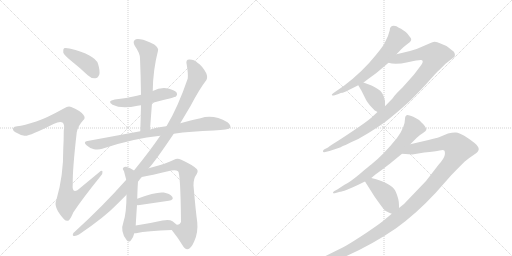
t = 0.00 s
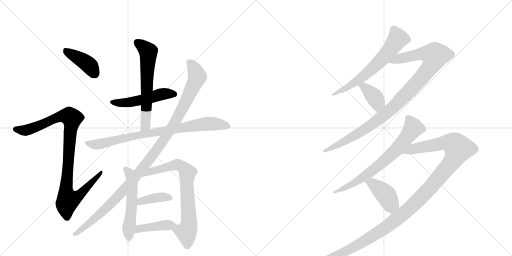
t = 2.60 s
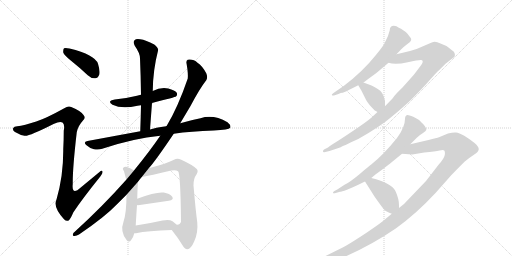
t = 5.21 s
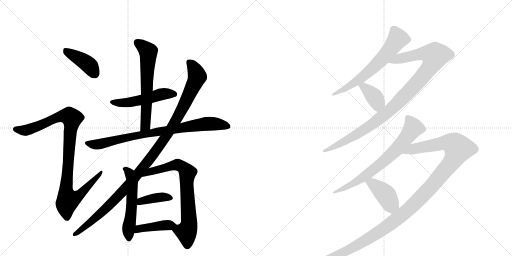
t = 7.81 s
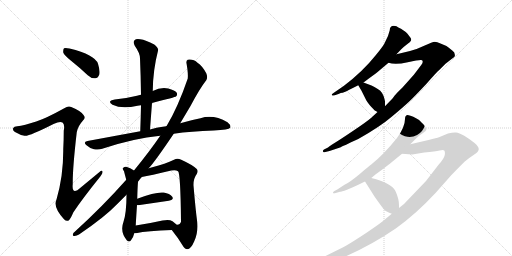
t = 10.41 s
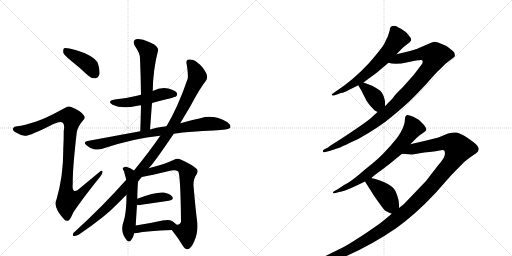
t = 13.02 s

The animated SVG that drew these frames (rendered in a browser with its animation timeline set to each time). Animation: 16 CSS @keyframes rules; one cycle of 13.02 s.

<svg version="1.1" viewBox="0 0 2048 1024" xmlns="http://www.w3.org/2000/svg">
  <g stroke="lightgray" stroke-dasharray="1,1" stroke-width="1" transform="scale(4, 4)">
    <line x1="0" y1="0" x2="256" y2="256"></line>
    <line x1="256" y1="0" x2="0" y2="256"></line>
    <line x1="128" y1="0" x2="128" y2="256"></line>
    <line x1="0" y1="128" x2="256" y2="128"></line>
    <line x1="256" y1="0" x2="512" y2="256"></line>
    <line x1="512" y1="0" x2="256" y2="256"></line>
    <line x1="384" y1="0" x2="384" y2="256"></line>
    <line x1="256" y1="128" x2="512" y2="128"></line>
  </g>
<g transform="scale(1, -1) translate(0, -850)">
   <style type="text/css">
    @keyframes keyframes0 {
      from {
       stroke: black;
       stroke-dashoffset: 411;
       stroke-width: 128;
       }
       57% {
       animation-timing-function: step-end;
       stroke: black;
       stroke-dashoffset: 0;
       stroke-width: 128;
       }
       to {
       stroke: black;
       stroke-width: 1024;
       }
       }
       #make-me-a-hanzi-animation-0 {
         animation: keyframes0 0.584473s both;
         animation-delay: 0.000000s;
         animation-timing-function: linear;
       }
    @keyframes keyframes1 {
      from {
       stroke: black;
       stroke-dashoffset: 999;
       stroke-width: 128;
       }
       76% {
       animation-timing-function: step-end;
       stroke: black;
       stroke-dashoffset: 0;
       stroke-width: 128;
       }
       to {
       stroke: black;
       stroke-width: 1024;
       }
       }
       #make-me-a-hanzi-animation-1 {
         animation: keyframes1 1.062988s both;
         animation-delay: 0.584473s;
         animation-timing-function: linear;
       }
    @keyframes keyframes2 {
      from {
       stroke: black;
       stroke-dashoffset: 507;
       stroke-width: 128;
       }
       62% {
       animation-timing-function: step-end;
       stroke: black;
       stroke-dashoffset: 0;
       stroke-width: 128;
       }
       to {
       stroke: black;
       stroke-width: 1024;
       }
       }
       #make-me-a-hanzi-animation-2 {
         animation: keyframes2 0.662598s both;
         animation-delay: 1.647461s;
         animation-timing-function: linear;
       }
    @keyframes keyframes3 {
      from {
       stroke: black;
       stroke-dashoffset: 630;
       stroke-width: 128;
       }
       67% {
       animation-timing-function: step-end;
       stroke: black;
       stroke-dashoffset: 0;
       stroke-width: 128;
       }
       to {
       stroke: black;
       stroke-width: 1024;
       }
       }
       #make-me-a-hanzi-animation-3 {
         animation: keyframes3 0.762695s both;
         animation-delay: 2.310059s;
         animation-timing-function: linear;
       }
    @keyframes keyframes4 {
      from {
       stroke: black;
       stroke-dashoffset: 832;
       stroke-width: 128;
       }
       73% {
       animation-timing-function: step-end;
       stroke: black;
       stroke-dashoffset: 0;
       stroke-width: 128;
       }
       to {
       stroke: black;
       stroke-width: 1024;
       }
       }
       #make-me-a-hanzi-animation-4 {
         animation: keyframes4 0.927083s both;
         animation-delay: 3.072754s;
         animation-timing-function: linear;
       }
    @keyframes keyframes5 {
      from {
       stroke: black;
       stroke-dashoffset: 1129;
       stroke-width: 128;
       }
       79% {
       animation-timing-function: step-end;
       stroke: black;
       stroke-dashoffset: 0;
       stroke-width: 128;
       }
       to {
       stroke: black;
       stroke-width: 1024;
       }
       }
       #make-me-a-hanzi-animation-5 {
         animation: keyframes5 1.168783s both;
         animation-delay: 3.999837s;
         animation-timing-function: linear;
       }
    @keyframes keyframes6 {
      from {
       stroke: black;
       stroke-dashoffset: 546;
       stroke-width: 128;
       }
       64% {
       animation-timing-function: step-end;
       stroke: black;
       stroke-dashoffset: 0;
       stroke-width: 128;
       }
       to {
       stroke: black;
       stroke-width: 1024;
       }
       }
       #make-me-a-hanzi-animation-6 {
         animation: keyframes6 0.694336s both;
         animation-delay: 5.168620s;
         animation-timing-function: linear;
       }
    @keyframes keyframes7 {
      from {
       stroke: black;
       stroke-dashoffset: 740;
       stroke-width: 128;
       }
       71% {
       animation-timing-function: step-end;
       stroke: black;
       stroke-dashoffset: 0;
       stroke-width: 128;
       }
       to {
       stroke: black;
       stroke-width: 1024;
       }
       }
       #make-me-a-hanzi-animation-7 {
         animation: keyframes7 0.852214s both;
         animation-delay: 5.862956s;
         animation-timing-function: linear;
       }
    @keyframes keyframes8 {
      from {
       stroke: black;
       stroke-dashoffset: 387;
       stroke-width: 128;
       }
       56% {
       animation-timing-function: step-end;
       stroke: black;
       stroke-dashoffset: 0;
       stroke-width: 128;
       }
       to {
       stroke: black;
       stroke-width: 1024;
       }
       }
       #make-me-a-hanzi-animation-8 {
         animation: keyframes8 0.564941s both;
         animation-delay: 6.715169s;
         animation-timing-function: linear;
       }
    @keyframes keyframes9 {
      from {
       stroke: black;
       stroke-dashoffset: 419;
       stroke-width: 128;
       }
       58% {
       animation-timing-function: step-end;
       stroke: black;
       stroke-dashoffset: 0;
       stroke-width: 128;
       }
       to {
       stroke: black;
       stroke-width: 1024;
       }
       }
       #make-me-a-hanzi-animation-9 {
         animation: keyframes9 0.590983s both;
         animation-delay: 7.280111s;
         animation-timing-function: linear;
       }
    @keyframes keyframes10 {
      from {
       stroke: black;
       stroke-dashoffset: 644;
       stroke-width: 128;
       }
       68% {
       animation-timing-function: step-end;
       stroke: black;
       stroke-dashoffset: 0;
       stroke-width: 128;
       }
       to {
       stroke: black;
       stroke-width: 1024;
       }
       }
       #make-me-a-hanzi-animation-10 {
         animation: keyframes10 0.774089s both;
         animation-delay: 7.871094s;
         animation-timing-function: linear;
       }
    @keyframes keyframes11 {
      from {
       stroke: black;
       stroke-dashoffset: 1035;
       stroke-width: 128;
       }
       77% {
       animation-timing-function: step-end;
       stroke: black;
       stroke-dashoffset: 0;
       stroke-width: 128;
       }
       to {
       stroke: black;
       stroke-width: 1024;
       }
       }
       #make-me-a-hanzi-animation-11 {
         animation: keyframes11 1.092285s both;
         animation-delay: 8.645182s;
         animation-timing-function: linear;
       }
    @keyframes keyframes12 {
      from {
       stroke: black;
       stroke-dashoffset: 381;
       stroke-width: 128;
       }
       55% {
       animation-timing-function: step-end;
       stroke: black;
       stroke-dashoffset: 0;
       stroke-width: 128;
       }
       to {
       stroke: black;
       stroke-width: 1024;
       }
       }
       #make-me-a-hanzi-animation-12 {
         animation: keyframes12 0.560059s both;
         animation-delay: 9.737467s;
         animation-timing-function: linear;
       }
    @keyframes keyframes13 {
      from {
       stroke: black;
       stroke-dashoffset: 718;
       stroke-width: 128;
       }
       70% {
       animation-timing-function: step-end;
       stroke: black;
       stroke-dashoffset: 0;
       stroke-width: 128;
       }
       to {
       stroke: black;
       stroke-width: 1024;
       }
       }
       #make-me-a-hanzi-animation-13 {
         animation: keyframes13 0.834310s both;
         animation-delay: 10.297526s;
         animation-timing-function: linear;
       }
    @keyframes keyframes14 {
      from {
       stroke: black;
       stroke-dashoffset: 1291;
       stroke-width: 128;
       }
       81% {
       animation-timing-function: step-end;
       stroke: black;
       stroke-dashoffset: 0;
       stroke-width: 128;
       }
       to {
       stroke: black;
       stroke-width: 1024;
       }
       }
       #make-me-a-hanzi-animation-14 {
         animation: keyframes14 1.300618s both;
         animation-delay: 11.131836s;
         animation-timing-function: linear;
       }
    @keyframes keyframes15 {
      from {
       stroke: black;
       stroke-dashoffset: 411;
       stroke-width: 128;
       }
       57% {
       animation-timing-function: step-end;
       stroke: black;
       stroke-dashoffset: 0;
       stroke-width: 128;
       }
       to {
       stroke: black;
       stroke-width: 1024;
       }
       }
       #make-me-a-hanzi-animation-15 {
         animation: keyframes15 0.584473s both;
         animation-delay: 12.432454s;
         animation-timing-function: linear;
       }
</style>
<path d="M 283 608 Q 317 581 351 549 Q 364 536 381 537 Q 391 537 397 551 Q 401 566 392 595 Q 380 631 278 656 Q 262 660 256 657 Q 252 653 253 640 Q 256 630 283 608 Z" fill="lightgray"></path> 
<path d="M 145 364 Q 96 348 69 345 Q 56 345 53 338 Q 49 329 60 322 Q 82 309 98 307 Q 114 303 214 354 Q 241 367 250 360 Q 260 353 255 327 Q 255 290 253 254 Q 254 148 226 52 Q 211 22 256 -27 Q 266 -37 276 -31 Q 283 -24 293 0 Q 327 52 402 145 Q 412 157 410 164 Q 407 171 398 162 L 323 100 Q 286 66 291 114 Q 290 174 307 321 Q 311 345 332 368 Q 344 378 334 390 Q 324 406 285 422 Q 273 428 257 417 Q 185 377 145 364 Z" fill="lightgray"></path> 
<path d="M 608 438 Q 702 462 704 464 Q 711 471 707 479 Q 700 489 673 496 Q 642 502 611 486 L 564 471 Q 555 470 548 467 Q 508 457 459 452 Q 426 446 450 431 Q 487 413 550 427 Q 556 428 564 429 L 608 438 Z" fill="lightgray"></path> 
<path d="M 600 332 L 608 438 L 611 486 Q 612 571 632 647 Q 636 657 617 672 Q 583 690 561 693 Q 545 697 538 689 Q 531 682 539 667 Q 560 637 560 617 Q 563 547 564 471 L 564 429 Q 563 380 561 325 C 560 295 598 302 600 332 Z" fill="lightgray"></path> 
<path d="M 695 315 Q 764 325 855 328 Q 915 331 921 339 Q 925 349 910 361 Q 853 394 802 377 Q 765 370 721 357 L 665 345 Q 620 339 600 332 L 561 325 L 350 286 Q 331 283 346 269 Q 359 257 376 253 Q 395 250 409 255 Q 535 297 641 307 L 695 315 Z" fill="lightgray"></path> 
<path d="M 595 177 Q 620 204 695 315 L 721 357 L 762 426 Q 799 496 825 529 Q 832 541 825 557 Q 809 587 790 599 Q 777 612 759 612 Q 741 613 747 591 Q 753 555 751 536 Q 712 422 667 347 Q 666 347 665 345 L 641 307 Q 598 244 536 168 L 505 131 Q 412 26 299 -77 Q 292 -81 291 -89 Q 291 -95 298 -94 Q 307 -93 316 -88 Q 418 -19 467 32 L 506 71 L 552 123 Q 559 133 567 142 L 595 177 Z" fill="lightgray"></path> 
<path d="M 536 168 Q 521 178 505 183 Q 498 184 492 178 Q 489 174 496 165 Q 499 153 505 131 L 506 71 Q 506 -1 494 -37 Q 479 -77 507 -111 Q 517 -121 524 -111 Q 533 -101 537 -83 L 543 -52 Q 543 -45 548 30 L 549 55 Q 550 100 552 123 C 554 153 555 157 536 168 Z" fill="lightgray"></path> 
<path d="M 687 -70 Q 712 -101 730 -131 Q 739 -147 749 -147 Q 764 -146 777 -115 Q 793 -81 789 -39 Q 782 13 774 108 Q 773 135 787 154 Q 794 166 787 174 Q 771 190 725 211 Q 709 220 696 211 Q 662 195 609 181 Q 602 180 595 177 C 566 169 538 136 567 142 Q 600 148 685 168 Q 703 172 712 165 Q 722 159 724 -35 L 724 -37 Q 720 -50 707 -49 C 680 -61 680 -61 687 -70 Z" fill="lightgray"></path> 
<path d="M 548 30 Q 549 29 559 30 L 675 47 Q 697 51 689 63 Q 679 76 655 80 Q 625 84 549 55 C 521 44 518 33 548 30 Z" fill="lightgray"></path> 
<path d="M 537 -83 L 544 -83 Q 590 -73 687 -70 C 717 -69 728 -69 707 -49 Q 701 -43 690 -35 Q 677 -26 650 -32 Q 592 -45 543 -52 C 513 -56 507 -83 537 -83 Z" fill="lightgray"></path> 
<path d="M 1575 747 Q 1559 747 1559 729 Q 1554 706 1540 681 Q 1536 669 1502 628 Q 1451 564 1376 507 L 1334 478 Q 1326 473 1327 470 Q 1330 466 1339 469 L 1354 474 Q 1364 479 1369.5 479 Q 1375 479 1433 509 L 1454 520 L 1474 535 Q 1503 556 1515 566 L 1554 599 L 1586 633 L 1604 652 Q 1614 663 1622 668 L 1640 682 Q 1640 683 1642 685 Q 1649 692 1639 703 Q 1629 718 1623 722 L 1604 735 Q 1592 741 1586 745 L 1575 747 Z" fill="lightgray"></path> 
<path d="M 1510 402 L 1484 378 Q 1468 364 1416 329 Q 1364 294 1354 288 L 1327 271 Q 1317 265 1312 260 L 1296 252 Q 1290 247 1292 244 Q 1293 240 1297 241 L 1318 246 L 1360 260 Q 1368 264 1433 294 Q 1520 343 1568 384 Q 1616 424 1638 445 Q 1659 465 1706 515 Q 1746 561 1758 571 L 1782 595 L 1809 616 Q 1818 622 1819 625 Q 1822 640 1809 648 Q 1804 652 1794 660 Q 1784 668 1762 676 Q 1748 683 1739 683 Q 1730 682 1699 668 Q 1668 653 1640 646 L 1586 633 C 1557 626 1524 604 1554 599 Q 1581 590 1631 601 Q 1680 612 1685 610 Q 1697 607 1685 590 L 1660 557 Q 1654 549 1609 499 Q 1585 476 1578 467 Q 1571 457 1569 455 L 1540 425 L 1510 402 Z" fill="lightgray"></path> 
<path d="M 1433 509 L 1446 487 L 1465 449 Q 1473 434 1499 408 Q 1505 405 1510 402 C 1536 387 1540 395 1540 425 L 1540 446 L 1539 448 Q 1539 449 1539 450 Q 1533 482 1511 494 Q 1497 504 1486 508 L 1454 520 C 1426 531 1419 533 1433 509 Z" fill="lightgray"></path> 
<path d="M 1641 273 L 1666 298 Q 1680 312 1692 318.5 Q 1704 325 1705 330 Q 1707 333 1701.5 342.5 Q 1696 352 1687 359 Q 1676 372 1666 376 L 1653 383 Q 1633 391 1629 390 Q 1620 388 1620 374 Q 1620 342 1588 298 Q 1535 232 1485 192 Q 1478 187 1439 154.5 Q 1400 122 1378 111 L 1349 92 L 1336 85 Q 1331 80 1332 78 Q 1334 76 1339 77 L 1360 83 Q 1365 83 1388 91.5 Q 1411 100 1431 110 L 1460 124 L 1485 138 L 1503 153 Q 1546 184 1558 194 L 1608 235 L 1641 273 Z" fill="lightgray"></path> 
<path d="M 1567 -5 L 1537 -30 Q 1521 -44 1466 -81 Q 1410 -118 1382 -134 Q 1353 -149 1294 -178 Q 1235 -206 1224 -210 L 1212 -214 Q 1202 -220 1207 -225 Q 1211 -229 1216 -227 L 1231 -224 Q 1272 -220 1346 -191 Q 1472 -140 1583 -64 Q 1664 -6 1742 78 L 1804 148 Q 1817 162 1858 203 Q 1880 221 1897 232 Q 1914 242 1915 253 Q 1915 264 1897 279 Q 1878 294 1857 307 Q 1836 319 1824 320 Q 1812 321 1792 316 L 1756 301 Q 1748 298 1714 290 L 1641 273 C 1612 266 1578 237 1608 235 L 1649 232 L 1697 240 Q 1743 244 1758 248 Q 1773 252 1777 248 Q 1781 244 1779 230 Q 1776 215 1755 192 L 1704 126 L 1616 34 L 1596 18 L 1567 -5 Z" fill="lightgray"></path> 
<path d="M 1460 124 L 1498 64 Q 1533 14 1539 9 Q 1545 4 1567 -5 C 1595 -17 1596 -12 1596 18 L 1596 29 Q 1596 54 1583 83 Q 1568 118 1485 138 C 1456 145 1445 148 1460 124 Z" fill="lightgray"></path> 
      <clipPath id="make-me-a-hanzi-clip-0">
      <path d="M 283 608 Q 317 581 351 549 Q 364 536 381 537 Q 391 537 397 551 Q 401 566 392 595 Q 380 631 278 656 Q 262 660 256 657 Q 252 653 253 640 Q 256 630 283 608 Z" fill="lightgray"></path>
      </clipPath>
      <path clip-path="url(#make-me-a-hanzi-clip-0)" d="M 261 651 L 351 594 L 379 555 " fill="none" id="make-me-a-hanzi-animation-0" stroke-dasharray="283 566" stroke-linecap="round"></path>

      <clipPath id="make-me-a-hanzi-clip-1">
      <path d="M 145 364 Q 96 348 69 345 Q 56 345 53 338 Q 49 329 60 322 Q 82 309 98 307 Q 114 303 214 354 Q 241 367 250 360 Q 260 353 255 327 Q 255 290 253 254 Q 254 148 226 52 Q 211 22 256 -27 Q 266 -37 276 -31 Q 283 -24 293 0 Q 327 52 402 145 Q 412 157 410 164 Q 407 171 398 162 L 323 100 Q 286 66 291 114 Q 290 174 307 321 Q 311 345 332 368 Q 344 378 334 390 Q 324 406 285 422 Q 273 428 257 417 Q 185 377 145 364 Z" fill="lightgray"></path>
      </clipPath>
      <path clip-path="url(#make-me-a-hanzi-clip-1)" d="M 63 333 L 97 328 L 135 338 L 241 385 L 279 385 L 288 377 L 264 83 L 272 50 L 316 69 L 404 160 " fill="none" id="make-me-a-hanzi-animation-1" stroke-dasharray="871 1742" stroke-linecap="round"></path>

      <clipPath id="make-me-a-hanzi-clip-2">
      <path d="M 608 438 Q 702 462 704 464 Q 711 471 707 479 Q 700 489 673 496 Q 642 502 611 486 L 564 471 Q 555 470 548 467 Q 508 457 459 452 Q 426 446 450 431 Q 487 413 550 427 Q 556 428 564 429 L 608 438 Z" fill="lightgray"></path>
      </clipPath>
      <path clip-path="url(#make-me-a-hanzi-clip-2)" d="M 452 443 L 508 439 L 651 474 L 699 473 " fill="none" id="make-me-a-hanzi-animation-2" stroke-dasharray="379 758" stroke-linecap="round"></path>

      <clipPath id="make-me-a-hanzi-clip-3">
      <path d="M 600 332 L 608 438 L 611 486 Q 612 571 632 647 Q 636 657 617 672 Q 583 690 561 693 Q 545 697 538 689 Q 531 682 539 667 Q 560 637 560 617 Q 563 547 564 471 L 564 429 Q 563 380 561 325 C 560 295 598 302 600 332 Z" fill="lightgray"></path>
      </clipPath>
      <path clip-path="url(#make-me-a-hanzi-clip-3)" d="M 549 680 L 593 644 L 583 356 L 566 333 " fill="none" id="make-me-a-hanzi-animation-3" stroke-dasharray="502 1004" stroke-linecap="round"></path>

      <clipPath id="make-me-a-hanzi-clip-4">
      <path d="M 695 315 Q 764 325 855 328 Q 915 331 921 339 Q 925 349 910 361 Q 853 394 802 377 Q 765 370 721 357 L 665 345 Q 620 339 600 332 L 561 325 L 350 286 Q 331 283 346 269 Q 359 257 376 253 Q 395 250 409 255 Q 535 297 641 307 L 695 315 Z" fill="lightgray"></path>
      </clipPath>
      <path clip-path="url(#make-me-a-hanzi-clip-4)" d="M 348 278 L 399 274 L 556 310 L 827 355 L 878 353 L 915 344 " fill="none" id="make-me-a-hanzi-animation-4" stroke-dasharray="704 1408" stroke-linecap="round"></path>

      <clipPath id="make-me-a-hanzi-clip-5">
      <path d="M 595 177 Q 620 204 695 315 L 721 357 L 762 426 Q 799 496 825 529 Q 832 541 825 557 Q 809 587 790 599 Q 777 612 759 612 Q 741 613 747 591 Q 753 555 751 536 Q 712 422 667 347 Q 666 347 665 345 L 641 307 Q 598 244 536 168 L 505 131 Q 412 26 299 -77 Q 292 -81 291 -89 Q 291 -95 298 -94 Q 307 -93 316 -88 Q 418 -19 467 32 L 506 71 L 552 123 Q 559 133 567 142 L 595 177 Z" fill="lightgray"></path>
      </clipPath>
      <path clip-path="url(#make-me-a-hanzi-clip-5)" d="M 757 599 L 782 566 L 789 544 L 707 373 L 660 297 L 575 183 L 468 60 L 395 -11 L 319 -76 L 299 -86 " fill="none" id="make-me-a-hanzi-animation-5" stroke-dasharray="1001 2002" stroke-linecap="round"></path>

      <clipPath id="make-me-a-hanzi-clip-6">
      <path d="M 536 168 Q 521 178 505 183 Q 498 184 492 178 Q 489 174 496 165 Q 499 153 505 131 L 506 71 Q 506 -1 494 -37 Q 479 -77 507 -111 Q 517 -121 524 -111 Q 533 -101 537 -83 L 543 -52 Q 543 -45 548 30 L 549 55 Q 550 100 552 123 C 554 153 555 157 536 168 Z" fill="lightgray"></path>
      </clipPath>
      <path clip-path="url(#make-me-a-hanzi-clip-6)" d="M 501 174 L 520 154 L 529 120 L 527 20 L 514 -62 L 516 -106 " fill="none" id="make-me-a-hanzi-animation-6" stroke-dasharray="418 836" stroke-linecap="round"></path>

      <clipPath id="make-me-a-hanzi-clip-7">
      <path d="M 687 -70 Q 712 -101 730 -131 Q 739 -147 749 -147 Q 764 -146 777 -115 Q 793 -81 789 -39 Q 782 13 774 108 Q 773 135 787 154 Q 794 166 787 174 Q 771 190 725 211 Q 709 220 696 211 Q 662 195 609 181 Q 602 180 595 177 C 566 169 538 136 567 142 Q 600 148 685 168 Q 703 172 712 165 Q 722 159 724 -35 L 724 -37 Q 720 -50 707 -49 C 680 -61 680 -61 687 -70 Z" fill="lightgray"></path>
      </clipPath>
      <path clip-path="url(#make-me-a-hanzi-clip-7)" d="M 581 149 L 606 166 L 711 191 L 737 176 L 750 159 L 749 56 L 757 -38 L 745 -78 L 749 -133 " fill="none" id="make-me-a-hanzi-animation-7" stroke-dasharray="612 1224" stroke-linecap="round"></path>

      <clipPath id="make-me-a-hanzi-clip-8">
      <path d="M 548 30 Q 549 29 559 30 L 675 47 Q 697 51 689 63 Q 679 76 655 80 Q 625 84 549 55 C 521 44 518 33 548 30 Z" fill="lightgray"></path>
      </clipPath>
      <path clip-path="url(#make-me-a-hanzi-clip-8)" d="M 554 36 L 584 52 L 617 58 L 658 63 L 679 57 " fill="none" id="make-me-a-hanzi-animation-8" stroke-dasharray="259 518" stroke-linecap="round"></path>

      <clipPath id="make-me-a-hanzi-clip-9">
      <path d="M 537 -83 L 544 -83 Q 590 -73 687 -70 C 717 -69 728 -69 707 -49 Q 701 -43 690 -35 Q 677 -26 650 -32 Q 592 -45 543 -52 C 513 -56 507 -83 537 -83 Z" fill="lightgray"></path>
      </clipPath>
      <path clip-path="url(#make-me-a-hanzi-clip-9)" d="M 541 -76 L 555 -65 L 597 -58 L 699 -51 " fill="none" id="make-me-a-hanzi-animation-9" stroke-dasharray="291 582" stroke-linecap="round"></path>

      <clipPath id="make-me-a-hanzi-clip-10">
      <path d="M 1575 747 Q 1559 747 1559 729 Q 1554 706 1540 681 Q 1536 669 1502 628 Q 1451 564 1376 507 L 1334 478 Q 1326 473 1327 470 Q 1330 466 1339 469 L 1354 474 Q 1364 479 1369.5 479 Q 1375 479 1433 509 L 1454 520 L 1474 535 Q 1503 556 1515 566 L 1554 599 L 1586 633 L 1604 652 Q 1614 663 1622 668 L 1640 682 Q 1640 683 1642 685 Q 1649 692 1639 703 Q 1629 718 1623 722 L 1604 735 Q 1592 741 1586 745 L 1575 747 Z" fill="lightgray"></path>
      </clipPath>
      <path clip-path="url(#make-me-a-hanzi-clip-10)" d="M 1633 693 L 1591 695 L 1548 636 L 1480 567 L 1416 516 L 1333 472 " fill="none" id="make-me-a-hanzi-animation-10" stroke-dasharray="516 1032" stroke-linecap="round"></path>

      <clipPath id="make-me-a-hanzi-clip-11">
      <path d="M 1510 402 L 1484 378 Q 1468 364 1416 329 Q 1364 294 1354 288 L 1327 271 Q 1317 265 1312 260 L 1296 252 Q 1290 247 1292 244 Q 1293 240 1297 241 L 1318 246 L 1360 260 Q 1368 264 1433 294 Q 1520 343 1568 384 Q 1616 424 1638 445 Q 1659 465 1706 515 Q 1746 561 1758 571 L 1782 595 L 1809 616 Q 1818 622 1819 625 Q 1822 640 1809 648 Q 1804 652 1794 660 Q 1784 668 1762 676 Q 1748 683 1739 683 Q 1730 682 1699 668 Q 1668 653 1640 646 L 1586 633 C 1557 626 1524 604 1554 599 Q 1581 590 1631 601 Q 1680 612 1685 610 Q 1697 607 1685 590 L 1660 557 Q 1654 549 1609 499 Q 1585 476 1578 467 Q 1571 457 1569 455 L 1540 425 L 1510 402 Z" fill="lightgray"></path>
      </clipPath>
      <path clip-path="url(#make-me-a-hanzi-clip-11)" d="M 1561 603 L 1685 635 L 1739 627 L 1733 604 L 1704 560 L 1560 408 L 1446 324 L 1336 262 L 1296 246 " fill="none" id="make-me-a-hanzi-animation-11" stroke-dasharray="907 1814" stroke-linecap="round"></path>

      <clipPath id="make-me-a-hanzi-clip-12">
      <path d="M 1433 509 L 1446 487 L 1465 449 Q 1473 434 1499 408 Q 1505 405 1510 402 C 1536 387 1540 395 1540 425 L 1540 446 L 1539 448 Q 1539 449 1539 450 Q 1533 482 1511 494 Q 1497 504 1486 508 L 1454 520 C 1426 531 1419 533 1433 509 Z" fill="lightgray"></path>
      </clipPath>
      <path clip-path="url(#make-me-a-hanzi-clip-12)" d="M 1441 506 L 1457 501 L 1502 456 L 1510 440 L 1509 413 " fill="none" id="make-me-a-hanzi-animation-12" stroke-dasharray="253 506" stroke-linecap="round"></path>

      <clipPath id="make-me-a-hanzi-clip-13">
      <path d="M 1641 273 L 1666 298 Q 1680 312 1692 318.5 Q 1704 325 1705 330 Q 1707 333 1701.5 342.5 Q 1696 352 1687 359 Q 1676 372 1666 376 L 1653 383 Q 1633 391 1629 390 Q 1620 388 1620 374 Q 1620 342 1588 298 Q 1535 232 1485 192 Q 1478 187 1439 154.5 Q 1400 122 1378 111 L 1349 92 L 1336 85 Q 1331 80 1332 78 Q 1334 76 1339 77 L 1360 83 Q 1365 83 1388 91.5 Q 1411 100 1431 110 L 1460 124 L 1485 138 L 1503 153 Q 1546 184 1558 194 L 1608 235 L 1641 273 Z" fill="lightgray"></path>
      </clipPath>
      <path clip-path="url(#make-me-a-hanzi-clip-13)" d="M 1631 380 L 1653 339 L 1586 252 L 1469 152 L 1406 111 L 1336 80 " fill="none" id="make-me-a-hanzi-animation-13" stroke-dasharray="590 1180" stroke-linecap="round"></path>

      <clipPath id="make-me-a-hanzi-clip-14">
      <path d="M 1567 -5 L 1537 -30 Q 1521 -44 1466 -81 Q 1410 -118 1382 -134 Q 1353 -149 1294 -178 Q 1235 -206 1224 -210 L 1212 -214 Q 1202 -220 1207 -225 Q 1211 -229 1216 -227 L 1231 -224 Q 1272 -220 1346 -191 Q 1472 -140 1583 -64 Q 1664 -6 1742 78 L 1804 148 Q 1817 162 1858 203 Q 1880 221 1897 232 Q 1914 242 1915 253 Q 1915 264 1897 279 Q 1878 294 1857 307 Q 1836 319 1824 320 Q 1812 321 1792 316 L 1756 301 Q 1748 298 1714 290 L 1641 273 C 1612 266 1578 237 1608 235 L 1649 232 L 1697 240 Q 1743 244 1758 248 Q 1773 252 1777 248 Q 1781 244 1779 230 Q 1776 215 1755 192 L 1704 126 L 1616 34 L 1596 18 L 1567 -5 Z" fill="lightgray"></path>
      </clipPath>
      <path clip-path="url(#make-me-a-hanzi-clip-14)" d="M 1615 237 L 1653 255 L 1773 278 L 1815 274 L 1834 255 L 1800 193 L 1715 92 L 1595 -20 L 1511 -81 L 1390 -152 L 1284 -199 L 1213 -221 " fill="none" id="make-me-a-hanzi-animation-14" stroke-dasharray="1163 2326" stroke-linecap="round"></path>

      <clipPath id="make-me-a-hanzi-clip-15">
      <path d="M 1460 124 L 1498 64 Q 1533 14 1539 9 Q 1545 4 1567 -5 C 1595 -17 1596 -12 1596 18 L 1596 29 Q 1596 54 1583 83 Q 1568 118 1485 138 C 1456 145 1445 148 1460 124 Z" fill="lightgray"></path>
      </clipPath>
      <path clip-path="url(#make-me-a-hanzi-clip-15)" d="M 1470 122 L 1490 116 L 1518 94 L 1541 73 L 1560 38 L 1584 24 " fill="none" id="make-me-a-hanzi-animation-15" stroke-dasharray="283 566" stroke-linecap="round"></path>

</g>
</svg>
